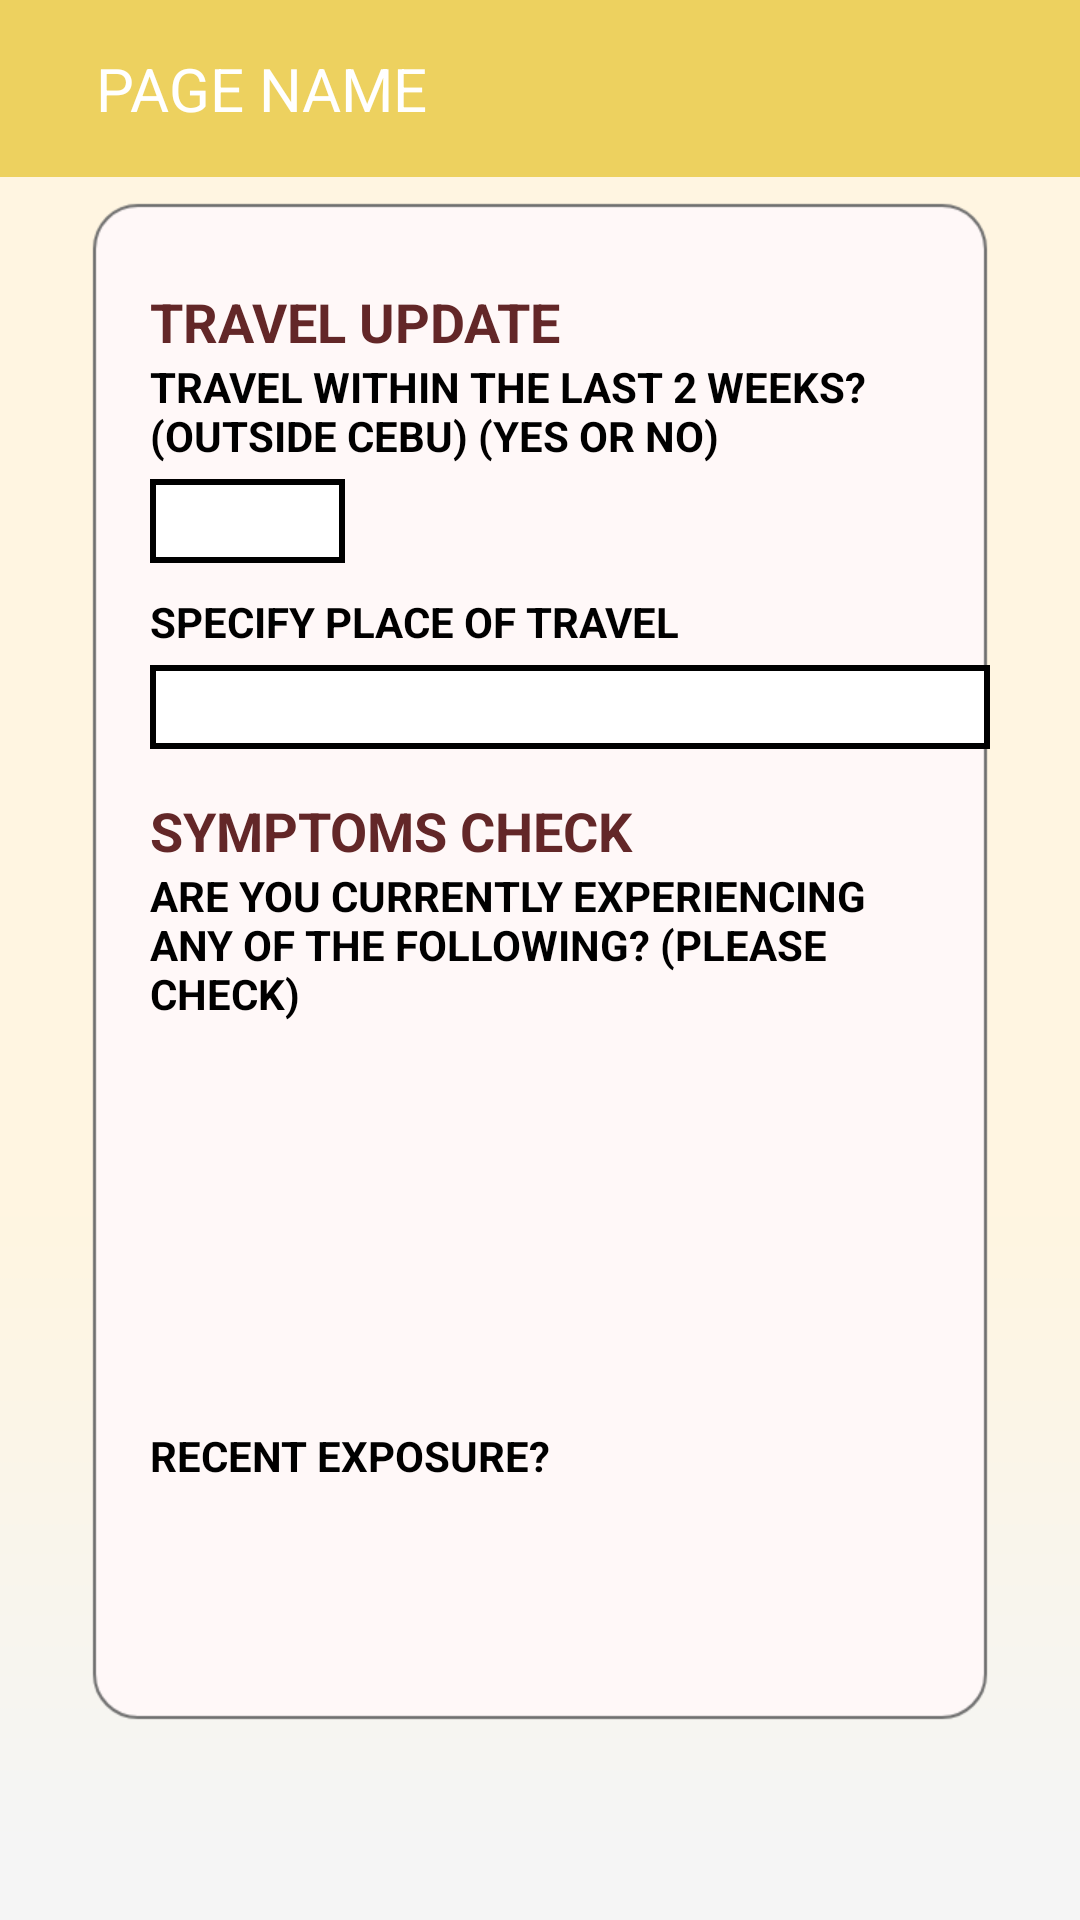

Reconstruct the res/layout file that produces this screen, plus the resources it refers to.
<!-- AndroidManifest.xml: application theme Theme.TeknoyHealthApp -->
<!-- res/layout/activity_my_qrpage.xml -->
<?xml version="1.0" encoding="utf-8"?>
<androidx.constraintlayout.widget.ConstraintLayout xmlns:android="http://schemas.android.com/apk/res/android"
    xmlns:app="http://schemas.android.com/apk/res-auto"
    xmlns:tools="http://schemas.android.com/tools"
    android:layout_width="match_parent"
    android:layout_height="match_parent"
    android:background="@drawable/form_bg"
    tools:context=".MyQR.MyQRPage">

    <include layout="@layout/toolbar_layout"/>

    <LinearLayout
        android:layout_width="match_parent"
        android:layout_height="match_parent"
        android:orientation="vertical"
        tools:layout_editor_absoluteX="0dp"
        tools:layout_editor_absoluteY="39dp">

        <RelativeLayout
            android:layout_width="wrap_content"
            android:layout_height="551dp"
            android:layout_marginLeft="20dp"
            android:layout_marginTop="70dp"
            android:layout_marginRight="20dp"
            android:padding="10dp">

            <TextView
                android:id="@+id/viewTravel"
                android:layout_width="wrap_content"
                android:layout_height="wrap_content"
                android:layout_marginLeft="20dp"
                android:layout_marginTop="15dp"
                android:text="TRAVEL UPDATE"
                android:textColor="#632728"
                android:textSize="18sp"
                android:textStyle="bold" />

            <TextView
                android:id="@+id/viewLastWeek"
                android:layout_width="wrap_content"
                android:layout_height="wrap_content"
                android:layout_below="@id/viewTravel"
                android:layout_marginLeft="20dp"
                android:layout_marginRight="18dp"
                android:text="TRAVEL WITHIN THE LAST 2 WEEKS? (OUTSIDE CEBU) (YES OR NO)"
                android:textColor="#000000"
                android:textSize="14sp"
                android:textStyle="bold" />

            <EditText
                style="@android:style/Widget.EditText"
                android:id="@+id/textYesNo"
                android:layout_width="65dp"
                android:layout_height="wrap_content"
                android:layout_below="@id/viewLastWeek"
                android:layout_marginLeft="20dp"
                android:layout_marginTop="5dp"
                android:background="@drawable/edit2"
                android:inputType="textEmailAddress" />


            <TextView
                android:id="@+id/viewSpecify"
                android:layout_width="wrap_content"
                android:layout_height="wrap_content"
                android:layout_below="@id/textYesNo"
                android:layout_marginLeft="20dp"
                android:layout_marginTop="10dp"
                android:text="SPECIFY PLACE OF TRAVEL"
                android:textColor="#000000"
                android:textSize="14sp"
                android:textStyle="bold" />

            <EditText
                style="@android:style/Widget.EditText"
                android:id="@+id/textSpecify"
                android:layout_width="280dp"
                android:layout_height="wrap_content"
                android:layout_below="@id/viewSpecify"
                android:layout_marginLeft="20dp"
                android:layout_marginTop="5dp"
                android:background="@drawable/edit2"
                android:inputType="textEmailAddress" />

            <TextView
                android:id="@+id/viewSymptoms"
                android:layout_width="wrap_content"
                android:layout_height="wrap_content"
                android:layout_below="@id/textSpecify"
                android:layout_marginLeft="20dp"
                android:layout_marginTop="15dp"
                android:text="SYMPTOMS CHECK"
                android:textColor="#632728"
                android:textSize="18sp"
                android:textStyle="bold" />

            <TextView
                android:id="@+id/viewExperience"
                android:layout_width="wrap_content"
                android:layout_height="wrap_content"
                android:layout_below="@id/viewSymptoms"
                android:layout_marginLeft="20dp"
                android:layout_marginRight="12dp"
                android:text="ARE YOU CURRENTLY EXPERIENCING ANY OF THE FOLLOWING? (PLEASE CHECK)"
                android:textColor="#000000"
                android:textSize="14sp"
                android:textStyle="bold" />

            <ListView
                android:id="@+id/listview_symptoms"
                android:layout_width="wrap_content"
                android:layout_height="120dp"
                android:layout_below="@id/viewExperience"
                android:layout_marginLeft="20dp"
                android:layout_marginRight="18dp"
                android:choiceMode="multipleChoice" />

            <TextView
                android:id="@+id/viewRecent"
                android:layout_width="wrap_content"
                android:layout_height="wrap_content"
                android:layout_below="@id/listview_symptoms"
                android:layout_marginLeft="20dp"
                android:layout_marginTop="15dp"
                android:layout_marginRight="12dp"
                android:text="RECENT EXPOSURE?"
                android:textColor="#000000"
                android:textSize="14sp"
                android:textStyle="bold" />

            <ListView
                android:id="@+id/listview_exposed"
                android:layout_width="wrap_content"
                android:layout_height="120dp"
                android:layout_below="@id/viewRecent"
                android:layout_marginLeft="20dp"
                android:layout_marginRight="18dp"
                android:choiceMode="multipleChoice" />

        </RelativeLayout>

        <androidx.appcompat.widget.AppCompatButton
            android:id="@+id/generateButton"
            android:layout_width="166dp"
            android:layout_height="48dp"
            android:layout_below="@id/listview_symptoms"
            android:layout_gravity="center"
            android:background="@drawable/button_background2"
            android:text="GENERATE BARCODE" />

    </LinearLayout>

</androidx.constraintlayout.widget.ConstraintLayout>
<!-- res/layout/toolbar_layout.xml (included above) -->
<?xml version="1.0" encoding="utf-8"?>
<RelativeLayout
    xmlns:android="http://schemas.android.com/apk/res/android"
    android:layout_width="match_parent"
    android:layout_height="wrap_content"
    android:background="@color/status_bar">

    <RelativeLayout
        android:layout_width="match_parent"
        android:layout_height="wrap_content"
        android:padding="16dp">

        <TextView
            android:id="@+id/toolbar_title"
            android:layout_width="wrap_content"
            android:layout_height="wrap_content"
            android:layout_marginStart="16dp"
            android:textColor="@color/white"
            android:layout_centerVertical="true"
            android:textSize="20sp"
            android:text="PAGE NAME" />
    </RelativeLayout>

</RelativeLayout>
<!-- resources referenced by this layout -->
<resources>
  <color name="status_bar">#EDD15F</color>
  <color name="white">#FFFFFFFF</color>
  <!-- drawable edit2 (drawable) -->
  <?xml version="1.0" encoding="utf-8"?>
  <shape xmlns:android="http://schemas.android.com/apk/res/android">
      <solid android:color="@color/white"/>
      <stroke android:color="@color/black" android:width="2dp"/>
      <size android:height="28dp"/>
  </shape>
  <!-- drawable form_bg: png bitmap (drawable, 24415 bytes) -->
  <style name="Theme.TeknoyHealthApp" parent="Theme.MaterialComponents.DayNight.NoActionBar">
          
          <item name="colorPrimary">@color/maroon</item>
          <item name="colorPrimaryVariant">@color/maroon</item>
          <item name="colorOnPrimary">@color/white</item>
          
          <item name="colorSecondary">@color/teal_200</item>
          <item name="colorSecondaryVariant">@color/teal_700</item>
          <item name="colorOnSecondary">@color/black</item>
          
          <item name="android:statusBarColor">@color/status_bar</item>
          
      </style>
  <color name="black">#FF000000</color>
  <color name="maroon">#632728</color>
  <color name="teal_200">#FF03DAC5</color>
  <color name="teal_700">#FF018786</color>
</resources>
